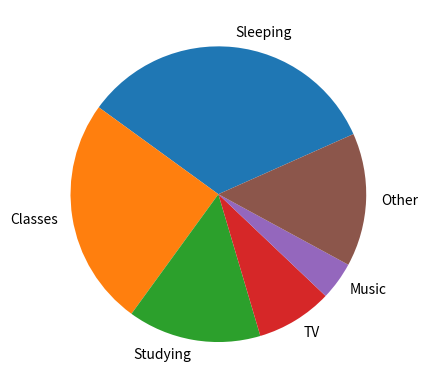

This figure's Python source:
x={'Sleeping':8,'Classes':6,'Studying':3.5,'TV':2,'Music':1,'Other':3.5}
import matplotlib.pyplot as plt
class_labels = ["Sleeping", "Classes", "Studying", "TV", "Music", "Other"]
time_week = [8, 6, 3.5, 2, 1, 3.5]
plt.figure()
plt.pie(time_week, labels =class_labels, startangle = 24)
fig, ax = plt.subplots()
ax.pie(time_week, labels=class_labels, autopct='%1.1f%%')
plt.show()
plt.clf() 
print(x) 
 